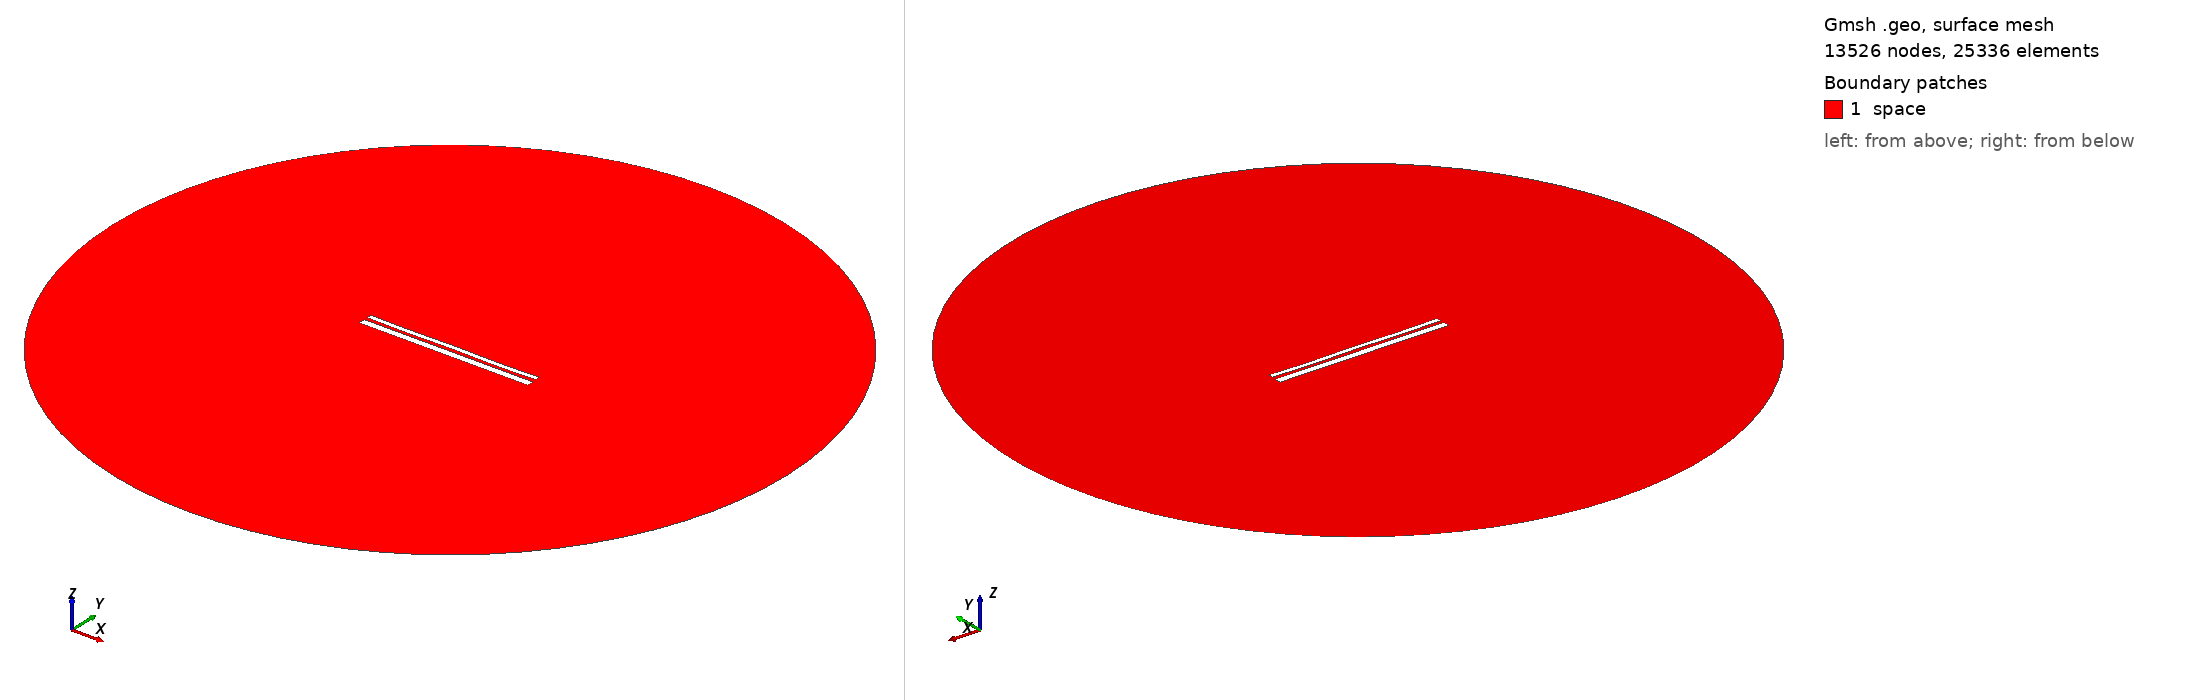

Gmsh geometry script, surface-meshed: 13526 nodes, 25336 surface elements. Boundary patches (legend numbers): 1 space. Left view from above one corner, right view from below the opposite corner. Legend entries are the model's physical surfaces. The drawing asked Gmsh for element sizes between 1% and 20% of the model's largest extent; the script's own settings can give other sizes.

=== 12661.geo (drawn) ===
//---------------------------------------
// Geometry kernel
//---------------------------------------

SetFactory("OpenCASCADE");



//---------------------------------------
// Parameters of the geometry
//---------------------------------------

// Overetch of the upper plate
overetch = 0.5;

// Distance between the plates
distance = 1.5;

// Discretization over the x axis (for the deformation)
nx = 50; 

// Length of the plate
L = 100 - overetch; 

// Number of modes
n = 4; 

// 1st mode coefficient
coeff(1) = -0.075;
beta(1) = 0.596864 * 3.1415926535 / L;

// 2nd mode coefficient
coeff(2) = -0.075;
beta(2) = 1.49418 * 3.1415926535 / L;

// 3rd mode coefficient
coeff(3) = 0.0;
beta(3) = 2.50025 * 3.1415926535 / L;

// 4th mode coefficient
coeff(4) = -0.15;
beta(4) = 3.49999 * 3.1415926535 / L;



//---------------------------------------
// Upper plate (deformed rectangle)
//---------------------------------------

// Coordiantes of the upper plate
xmin = -50;
xmax = 50 - overetch;

// Height of the upper plate
yheight = 4 - 2 * overetch;

// Indexes of the points
UpperID[] = {};
LowerID[] = {};
LeftID[] = {};
RightID[] = {};

// Point index
p = 1;

// Horizontal edges
For i In {1:nx}
    x = xmin + (i-1)*(xmax - xmin)/(nx-1);

    y_bottom = distance / 2 + overetch;
    For j In {1:n}
        C = (Cosh(beta(j)*L) + Cos(beta(j)*L)) / (Sinh(beta(j)*L) + Sin(beta(j)*L));
        y_bottom  = y_bottom + coeff(j) * (Cosh(beta(j)*(x+50)) - Cos(beta(j)*(x+50)) - C * (Sinh(beta(j)*(x+50)) - Sin(beta(j)*(x+50))));
    EndFor

    y_top = y_bottom + yheight;

    Point(p) = {x, y_top, 0, 1.0};
    UpperID[i] = p;
    p = p + 1;

    Point(p) = {x, y_bottom, 0, 1.0};
    LowerID[i] = p;
    p = p + 1;
EndFor

// Create point lists
UpperPts[] = {}; LowerPts[] = {};
For i In {1:nx}
  UpperPts[] += {UpperID[i]};
  LowerPts[] += {LowerID[i]};
EndFor

// Build splines
Spline(1) = {UpperPts[]};
Spline(2) = {LowerPts[]};
Line(3) = {LowerPts[nx-1], UpperPts[nx-1]};
Line(4) = {LowerPts[0], UpperPts[0]};

// Build the plane surface
Curve Loop(1) = {2, 3, -1, -4};
Plane Surface(1) = {1};



//---------------------------------------
// Lower plate (rectangle)
//---------------------------------------

// Vertices
Point(1001) = {-50, -1, 0, 1.0};
Point(1002) = { 50, -1, 0, 1.0};
Point(1003) = { 50,  -5, 0, 1.0};
Point(1004) = {-50,  -5, 0, 1.0};

// Edges
Line(5) = {1001, 1002};
Line(6) = {1002, 1003};
Line(7) = {1003, 1004};
Line(8) = {1004, 1001};

// Plane surface
Line Loop(2) = {5, 6, 7, 8};
Plane Surface(2) = {2}; 



//---------------------------------------
// Outer (fictious) boundary
//---------------------------------------

// Points
Point(1005) = {0, 0, 0};       // Center
Point(1006) = {200, 0, 0};     // Start point
Point(1007) = {0, 200, 0};     // 90 degrees
Point(1008) = {-200, 0, 0};    // 180 degrees
Point(1009) = {0, -200, 0};    // 270 degrees

// Circle arcs (each needs start, center, end)
Circle(9) = {1006, 1005, 1007};
Circle(10) = {1007, 1005, 1008};
Circle(11) = {1008, 1005, 1009};
Circle(12) = {1009, 1005, 1006};

// Plane surface for the entire domain
Curve Loop(3) = {9, 10, 11, 12};
Surface(3) = {3};

// Subtract the plates from the whole domain to obtain the actual domain where we want to solve the equations
BooleanDifference{ Surface{3}; Delete; }{ Surface{1}; Surface{2}; Delete; }




//---------------------------------------
// Transfinite Lines/Curves
//---------------------------------------

// Set the number of points on the boundaries
r = 7;

// Plates
Transfinite Curve {1, 2} = 50*r Using Progression 1;
Transfinite Curve {3, 4} = 2*r Using Progression 1;
Transfinite Line {5, 7} = 50*r Using Progression 1;
Transfinite Line {6, 8} = 2*r Using Progression 1;

// Outer boundary
Transfinite Line {9, 10, 11, 12} = 20 Using Progression 1;



//---------------------------------------
// Physical groups
//---------------------------------------                

// Physical curves (boundaries)
Physical Line("force_segment", 10) = {2};
Physical Line("upper_plate", 11) = {1, 3, 4};
Physical Line("lower_plate", 12) = {5, 6, 7, 8};
Physical Line("boundary", 20) = {9, 10, 11, 12};

// Physical Surfaces
Physical Surface("space", 30) = {3};



//---------------------------------------
// 6. Generate the Mesh
//---------------------------------------

// 2D mesh generation
Mesh 2;
